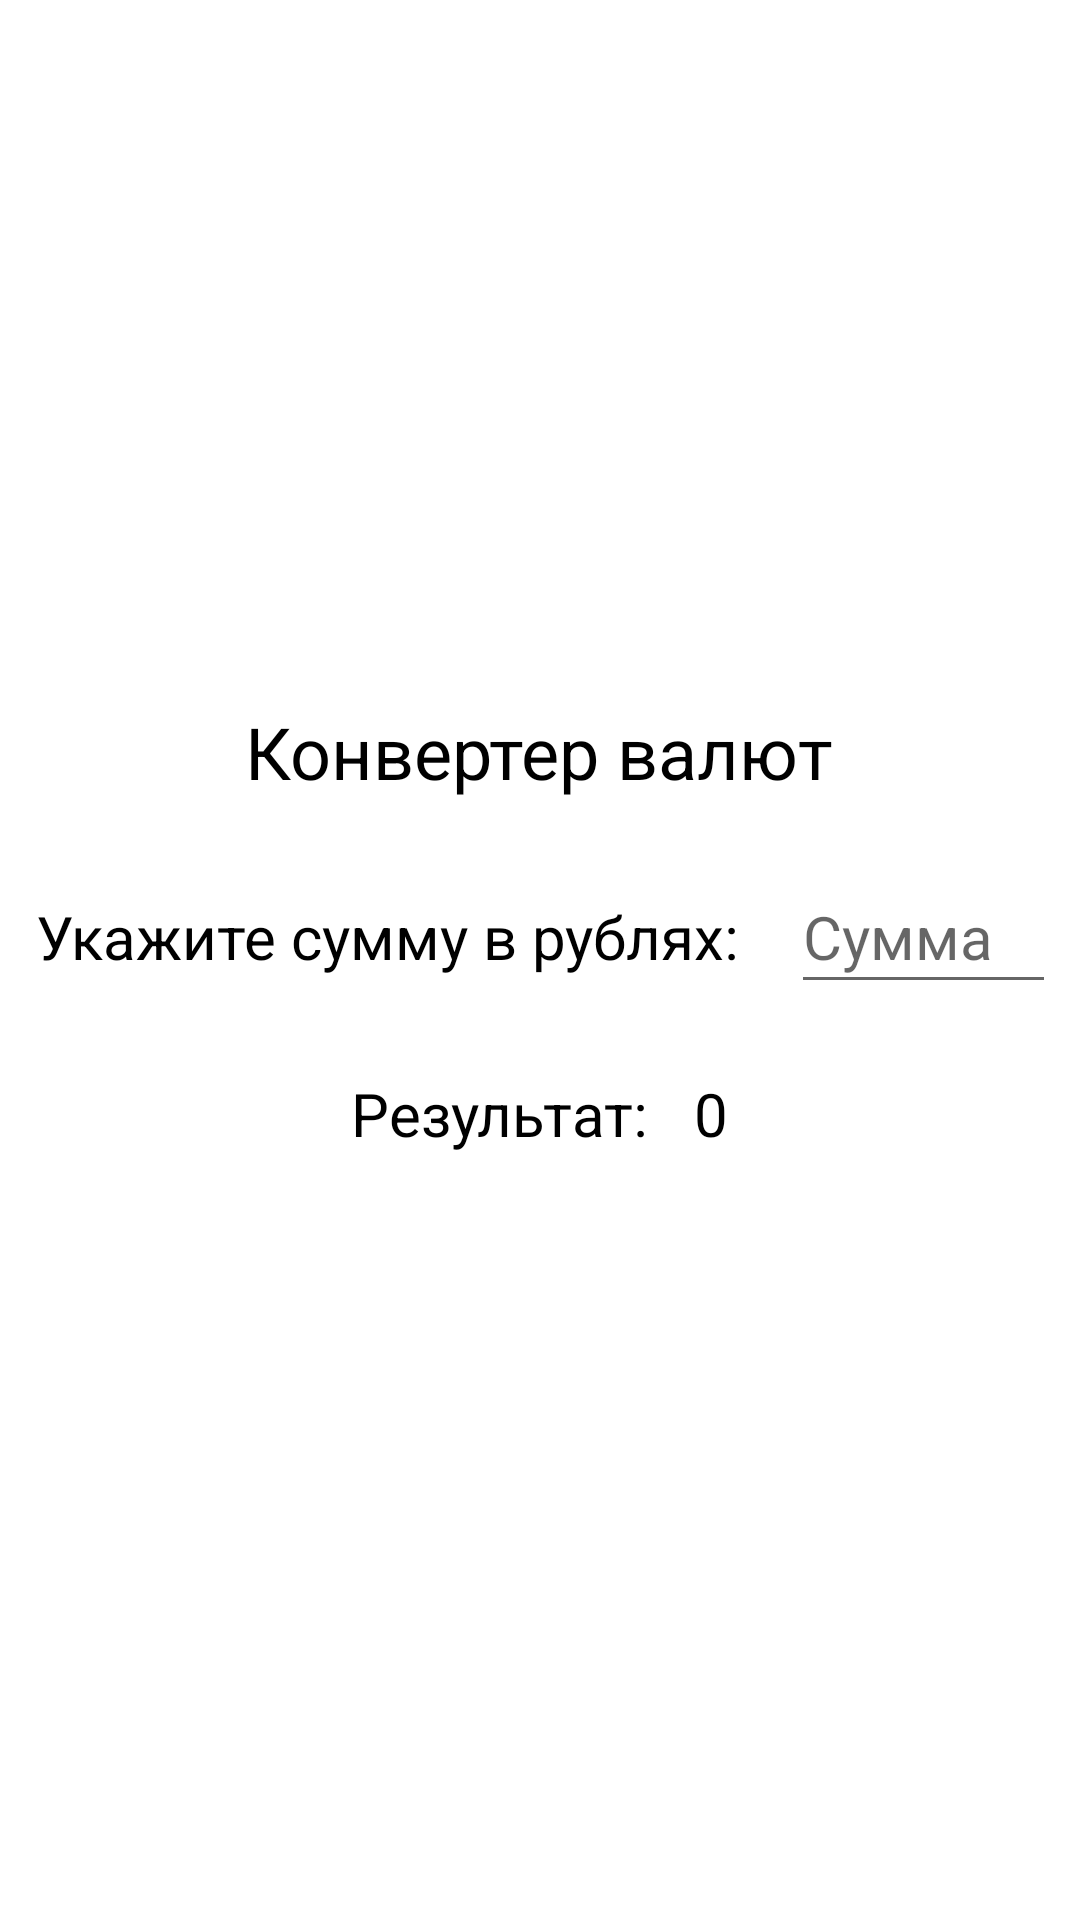

Layout XML and referenced resources for this Android screen:
<!-- AndroidManifest.xml: application theme Theme.TestAssignmentAndroid -->
<!-- res/layout/activity_currency_converter.xml -->
<?xml version="1.0" encoding="utf-8"?>
<LinearLayout xmlns:android="http://schemas.android.com/apk/res/android"
    xmlns:app="http://schemas.android.com/apk/res-auto"
    xmlns:tools="http://schemas.android.com/tools"
    android:layout_width="match_parent"
    android:layout_height="match_parent"
    android:gravity="center"
    android:orientation="vertical"
    tools:context=".CurrencyConverterActivity">

    <LinearLayout
        android:layout_width="wrap_content"
        android:layout_height="wrap_content"
        android:orientation="horizontal">

        <TextView
            android:id="@+id/conversion_header_tv"
            android:layout_width="wrap_content"
            android:layout_height="wrap_content"
            android:layout_marginBottom="20dp"
            android:text="Конвертер валют"
            android:textColor="@color/black"
            android:textSize="@dimen/big_text_size" />

    </LinearLayout>

    <LinearLayout
        android:layout_width="wrap_content"
        android:layout_height="wrap_content"
        android:orientation="horizontal">

        <TextView
            android:id="@+id/conversion_tv"
            android:layout_width="wrap_content"
            android:layout_height="wrap_content"
            android:padding="12dp"
            android:text="Укажите сумму в рублях: "
            android:textColor="@color/black"
            android:textSize="@dimen/text_size" />

        <EditText
            android:id="@+id/conversion_et"
            android:layout_width="wrap_content"
            android:layout_height="48dp"
            android:layout_marginEnd="8dp"
            android:ems="10"
            android:hint="Сумма"
            android:inputType="numberDecimal"
            android:textColor="@color/black"
            android:textSize="@dimen/text_size" />


    </LinearLayout>

    <LinearLayout
        android:layout_width="wrap_content"
        android:layout_height="wrap_content"
        android:layout_marginTop="20dp"
        android:orientation="horizontal">

        <TextView
            android:layout_width="wrap_content"
            android:layout_height="48dp"
            android:text="Результат: "
            android:textColor="@color/black"
            android:textSize="@dimen/text_size" />

        <TextView
            android:id="@+id/conversion_result_tv"
            android:layout_width="wrap_content"
            android:layout_height="48dp"
            android:layout_marginStart="10dp"
            android:inputType="numberDecimal"
            android:text="0"
            android:textColor="@color/black"
            android:textSize="@dimen/text_size"
            tools:ignore="TouchTargetSizeCheck" />

    </LinearLayout>

</LinearLayout>
<!-- resources referenced by this layout -->
<resources>
  <color name="black">#FF000000</color>
  <dimen name="big_text_size">24sp</dimen>
  <dimen name="text_size">20sp</dimen>
  <style name="Theme.TestAssignmentAndroid" parent="Theme.MaterialComponents.Light.DarkActionBar">
          
          <item name="colorPrimary">@color/purple_500</item>
          <item name="colorPrimaryVariant">@color/purple_700</item>
          <item name="colorOnPrimary">@color/white</item>
          
          <item name="colorSecondary">@color/teal_200</item>
          <item name="colorSecondaryVariant">@color/teal_700</item>
          <item name="colorOnSecondary">@color/black</item>
          
          <item name="android:statusBarColor" tools:targetApi="l">?attr/colorPrimaryVariant</item>
          
      </style>
  <color name="purple_500">#FF6200EE</color>
  <color name="purple_700">#FF3700B3</color>
  <color name="white">#FFFFFFFF</color>
  <color name="teal_200">#FF03DAC5</color>
  <color name="teal_700">#FF018786</color>
</resources>
